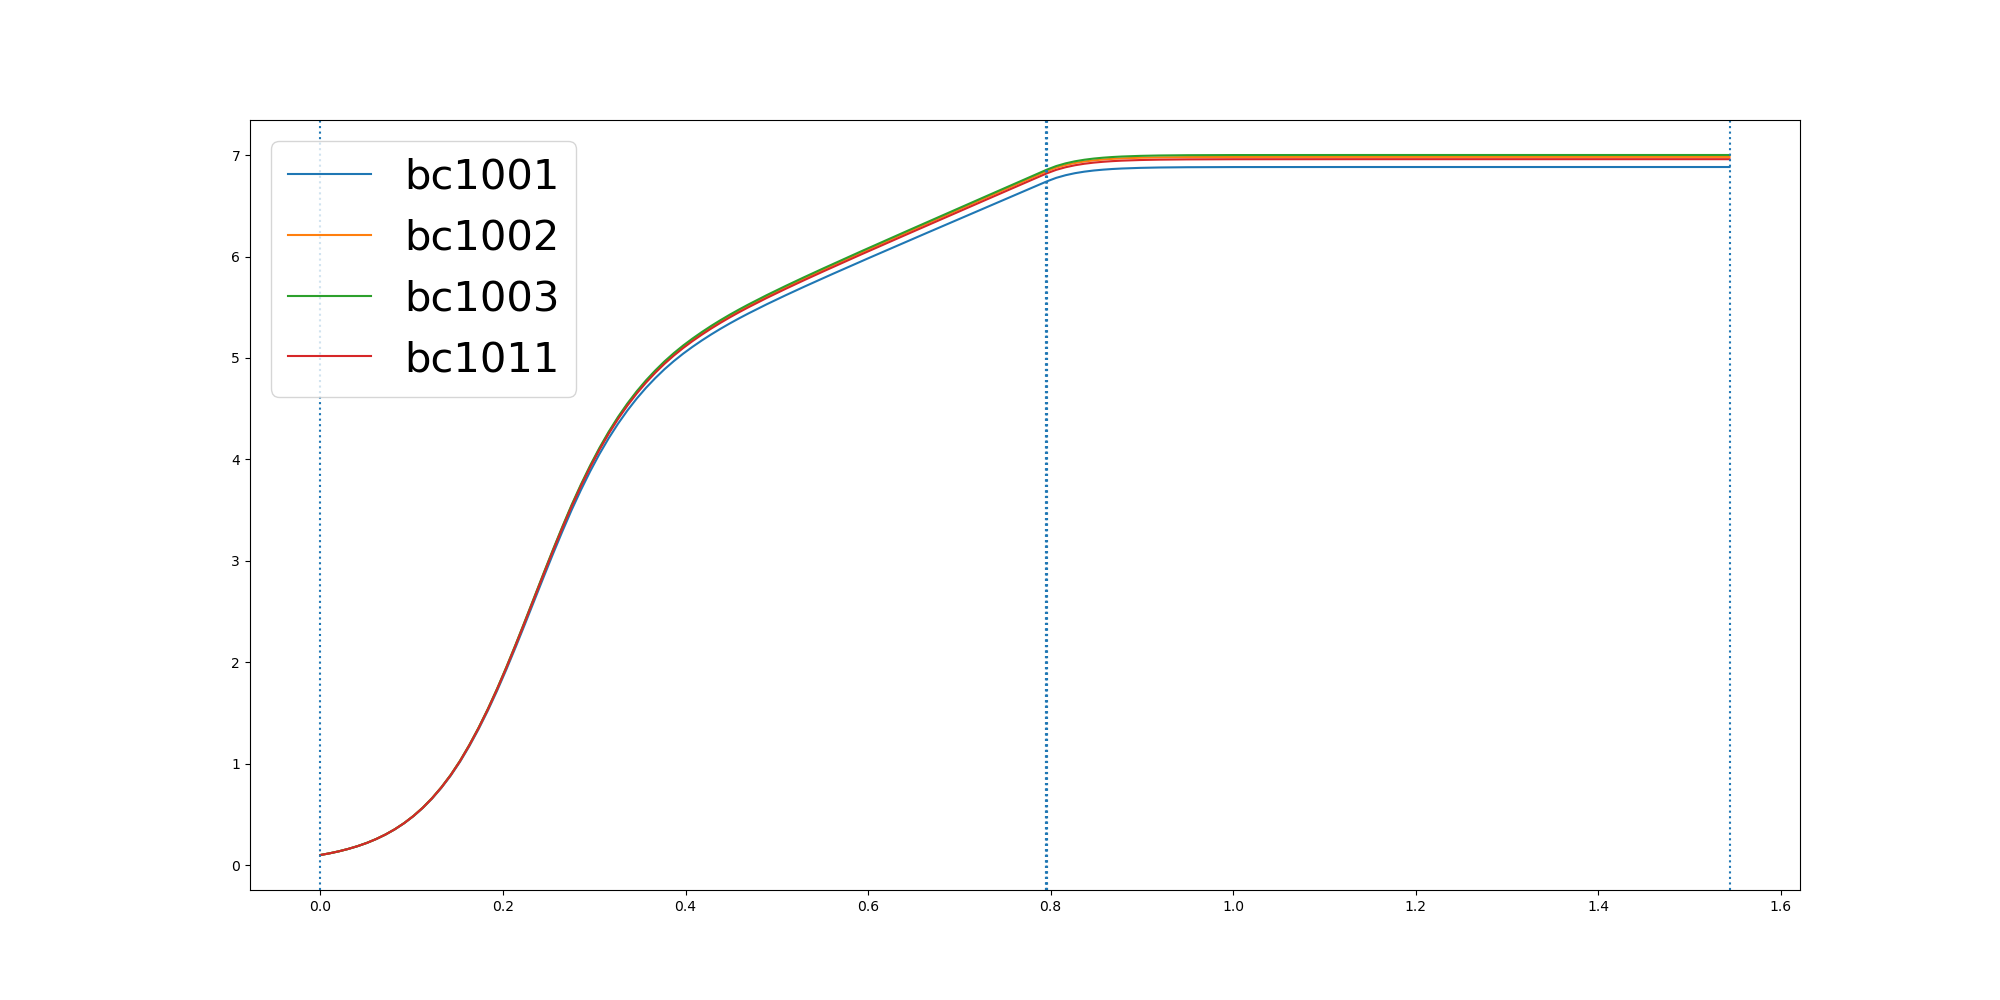

The file beside this chart, header and first rows:
	0.0	0.010190501151713901	0.020381002303427802	0.030571503455141702	0.040762004606855605	0.05095250575856951	0.061143006910283404	0.07133350806199731	0.08152400921371121	0.0917145103654251	0.10190501151713902	0.11209551266885291	0.12228601382056681	0.13247651497228072	0.14266701612399463	0.1528575172757085	0.16304801842742242	0.17323851957913633	0.1834290207308502	0.19361952188256412	0.20381002303427803	0.2140005241859919	0.22419102533770582
bc1001	0.1	0.1168	0.1367	0.16	0.1873	0.2193	0.257	0.3011	0.3526	0.4126	0.4823	0.563	0.6559	0.762	0.882	1.019	1.171	1.34	1.523	1.721	1.931	2.152	2.379
bc1002	0.1	0.1169	0.1368	0.1603	0.1877	0.2199	0.2578	0.3022	0.3542	0.4147	0.485	0.5665	0.6603	0.7675	0.8888	1.027	1.182	1.352	1.538	1.738	1.952	2.175	2.406
bc1003	0.1	0.1169	0.1368	0.1604	0.1878	0.22	0.2579	0.3024	0.3544	0.415	0.4854	0.567	0.6609	0.7682	0.8897	1.028	1.183	1.354	1.54	1.741	1.955	2.179	2.41
bc1011	0.1	0.1169	0.1368	0.1603	0.1877	0.2198	0.2576	0.302	0.3538	0.4142	0.4845	0.5657	0.6593	0.7663	0.8873	1.025	1.18	1.35	1.535	1.734	1.947	2.17	2.401
